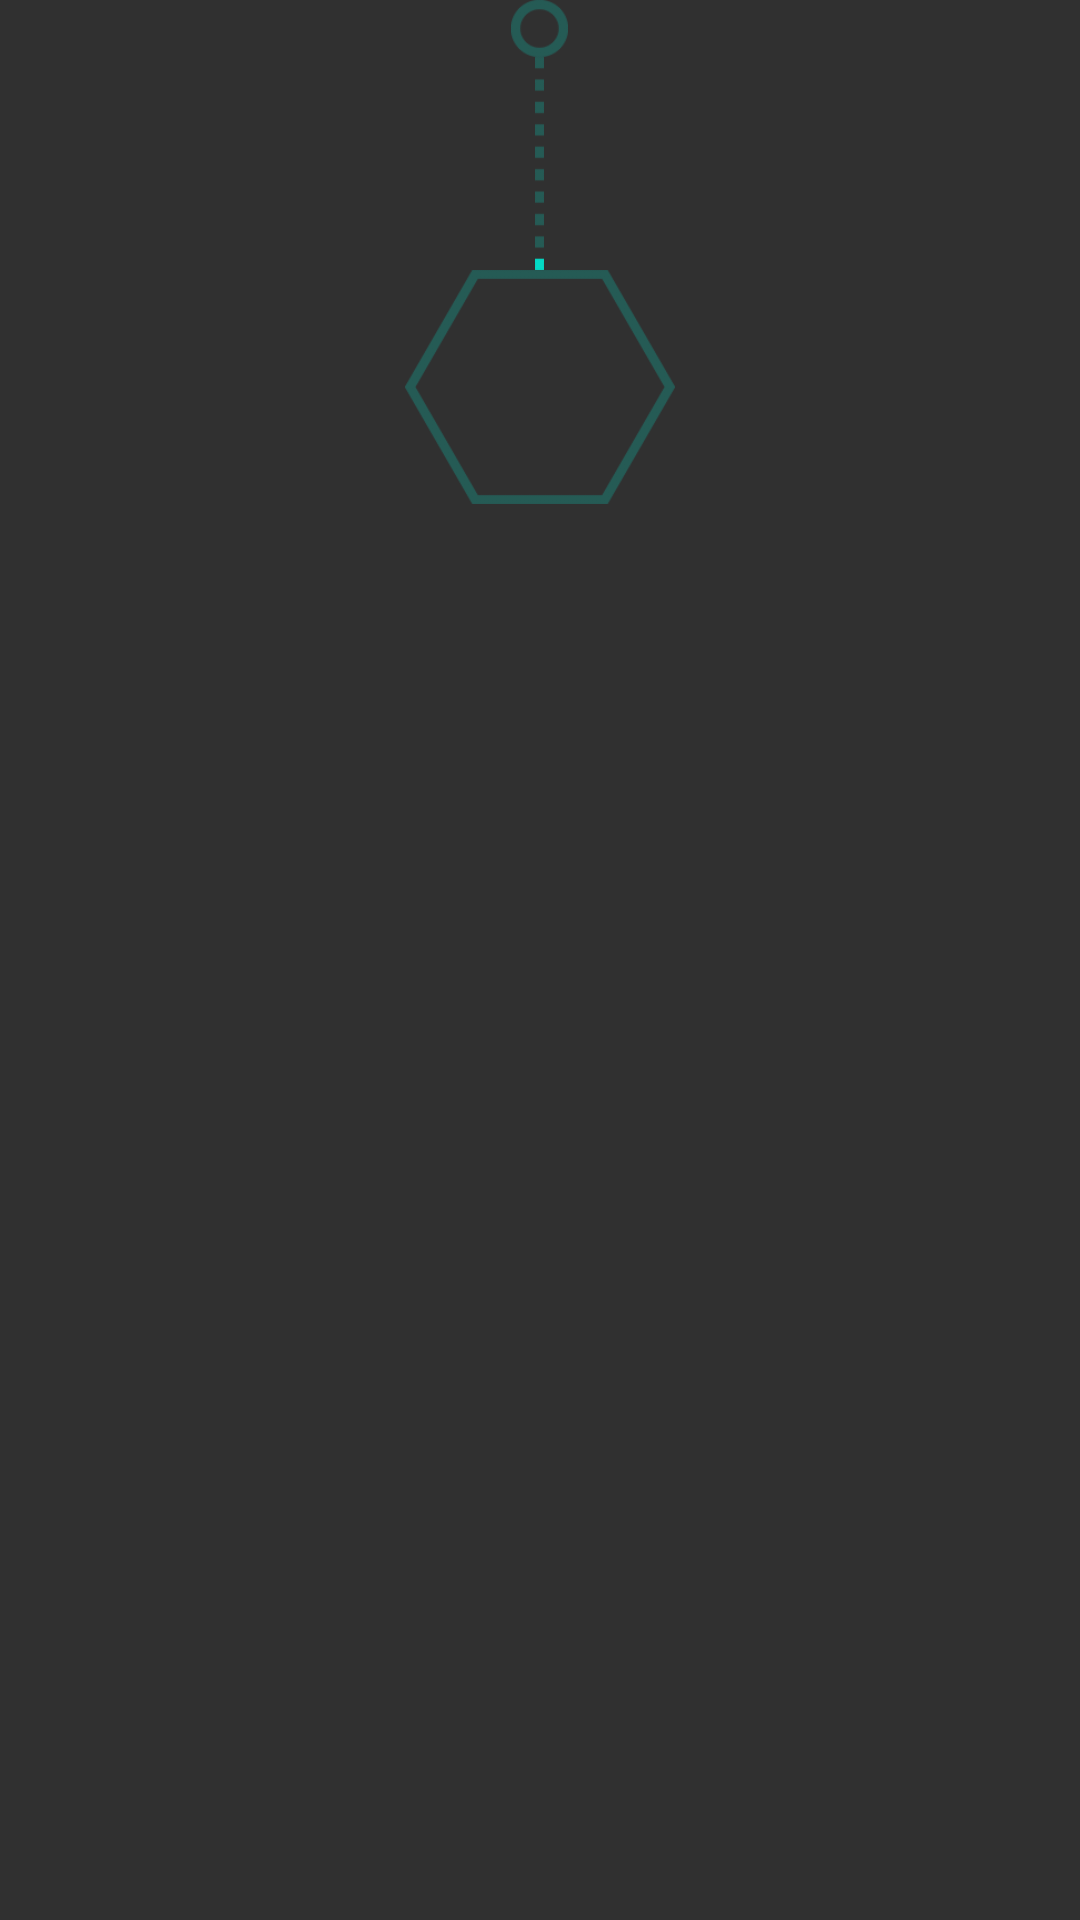

Reconstruct the res/layout file that produces this screen, plus the resources it refers to.
<!-- AndroidManifest.xml: application theme AppTheme -->
<!-- res/layout/view_base_state.xml -->
<?xml version="1.0" encoding="utf-8"?>
<LinearLayout xmlns:android="http://schemas.android.com/apk/res/android"
    android:layout_width="wrap_content"
    android:layout_height="wrap_content"
    android:orientation="vertical"
    android:gravity="center_horizontal">

    <ImageView
        android:id="@+id/ivOval"
        android:layout_width="19dp"
        android:layout_height="19dp"
        android:scaleType="fitXY"
        android:src="@drawable/iv_oval_teal_200_quarter" />

    <androidx.appcompat.widget.AppCompatImageView
        android:id="@+id/ivLine"
        android:layout_width="3dp"
        android:layout_height="71dp"
        android:background="@drawable/connection_state_line_animation" />

    <ImageView
        android:id="@+id/ivHexagon"
        android:layout_width="90dp"
        android:layout_height="78dp"
        android:scaleType="fitXY"
        android:src="@drawable/iv_hexagon_teal_200_quarter" />

</LinearLayout>
<!-- resources referenced by this layout -->
<resources>
  <!-- drawable connection_state_line_animation (drawable) -->
  <?xml version="1.0" encoding="utf-8"?>
  <animation-list xmlns:android="http://schemas.android.com/apk/res/android">
      <item
          android:drawable="@drawable/ani_line_1"
          android:duration="100" />
      <item
          android:drawable="@drawable/ani_line_2"
          android:duration="100" />
      <item
          android:drawable="@drawable/ani_line_3"
          android:duration="100" />
      <item
          android:drawable="@drawable/ani_line_4"
          android:duration="100" />
      <item
          android:drawable="@drawable/ani_line_5"
          android:duration="100" />
      <item
          android:drawable="@drawable/ani_line_6"
          android:duration="100" />
      <item
          android:drawable="@drawable/ani_line_7"
          android:duration="100" />
      <item
          android:drawable="@drawable/ani_line_8"
          android:duration="100" />
      <item
          android:drawable="@drawable/ani_line_9"
          android:duration="100" />
      <item
          android:drawable="@drawable/ani_line_10"
          android:duration="100" />
  </animation-list>
  <!-- drawable iv_hexagon_teal_200_quarter: png bitmap (drawable, 4228 bytes) -->
  <!-- drawable iv_oval_teal_200_quarter: png bitmap (drawable, 947 bytes) -->
  <style name="AppTheme" parent="Theme.AppCompat.NoActionBar">
          <item name="android:windowNoTitle">true</item>
          <item name="windowActionBar">false</item>
          <item name="android:windowFullscreen">true</item>
          <item name="android:windowContentOverlay">@null</item>
      </style>
  <!-- drawable ani_line_1: png bitmap (drawable, 210 bytes) -->
  <!-- drawable ani_line_2: png bitmap (drawable, 217 bytes) -->
  <!-- drawable ani_line_3: png bitmap (drawable, 219 bytes) -->
  <!-- drawable ani_line_4: png bitmap (drawable, 221 bytes) -->
  <!-- drawable ani_line_5: png bitmap (drawable, 222 bytes) -->
  <!-- drawable ani_line_6: png bitmap (drawable, 222 bytes) -->
  <!-- drawable ani_line_7: png bitmap (drawable, 222 bytes) -->
  <!-- drawable ani_line_8: png bitmap (drawable, 222 bytes) -->
  <!-- drawable ani_line_9: png bitmap (drawable, 217 bytes) -->
  <!-- drawable ani_line_10: png bitmap (drawable, 214 bytes) -->
</resources>
